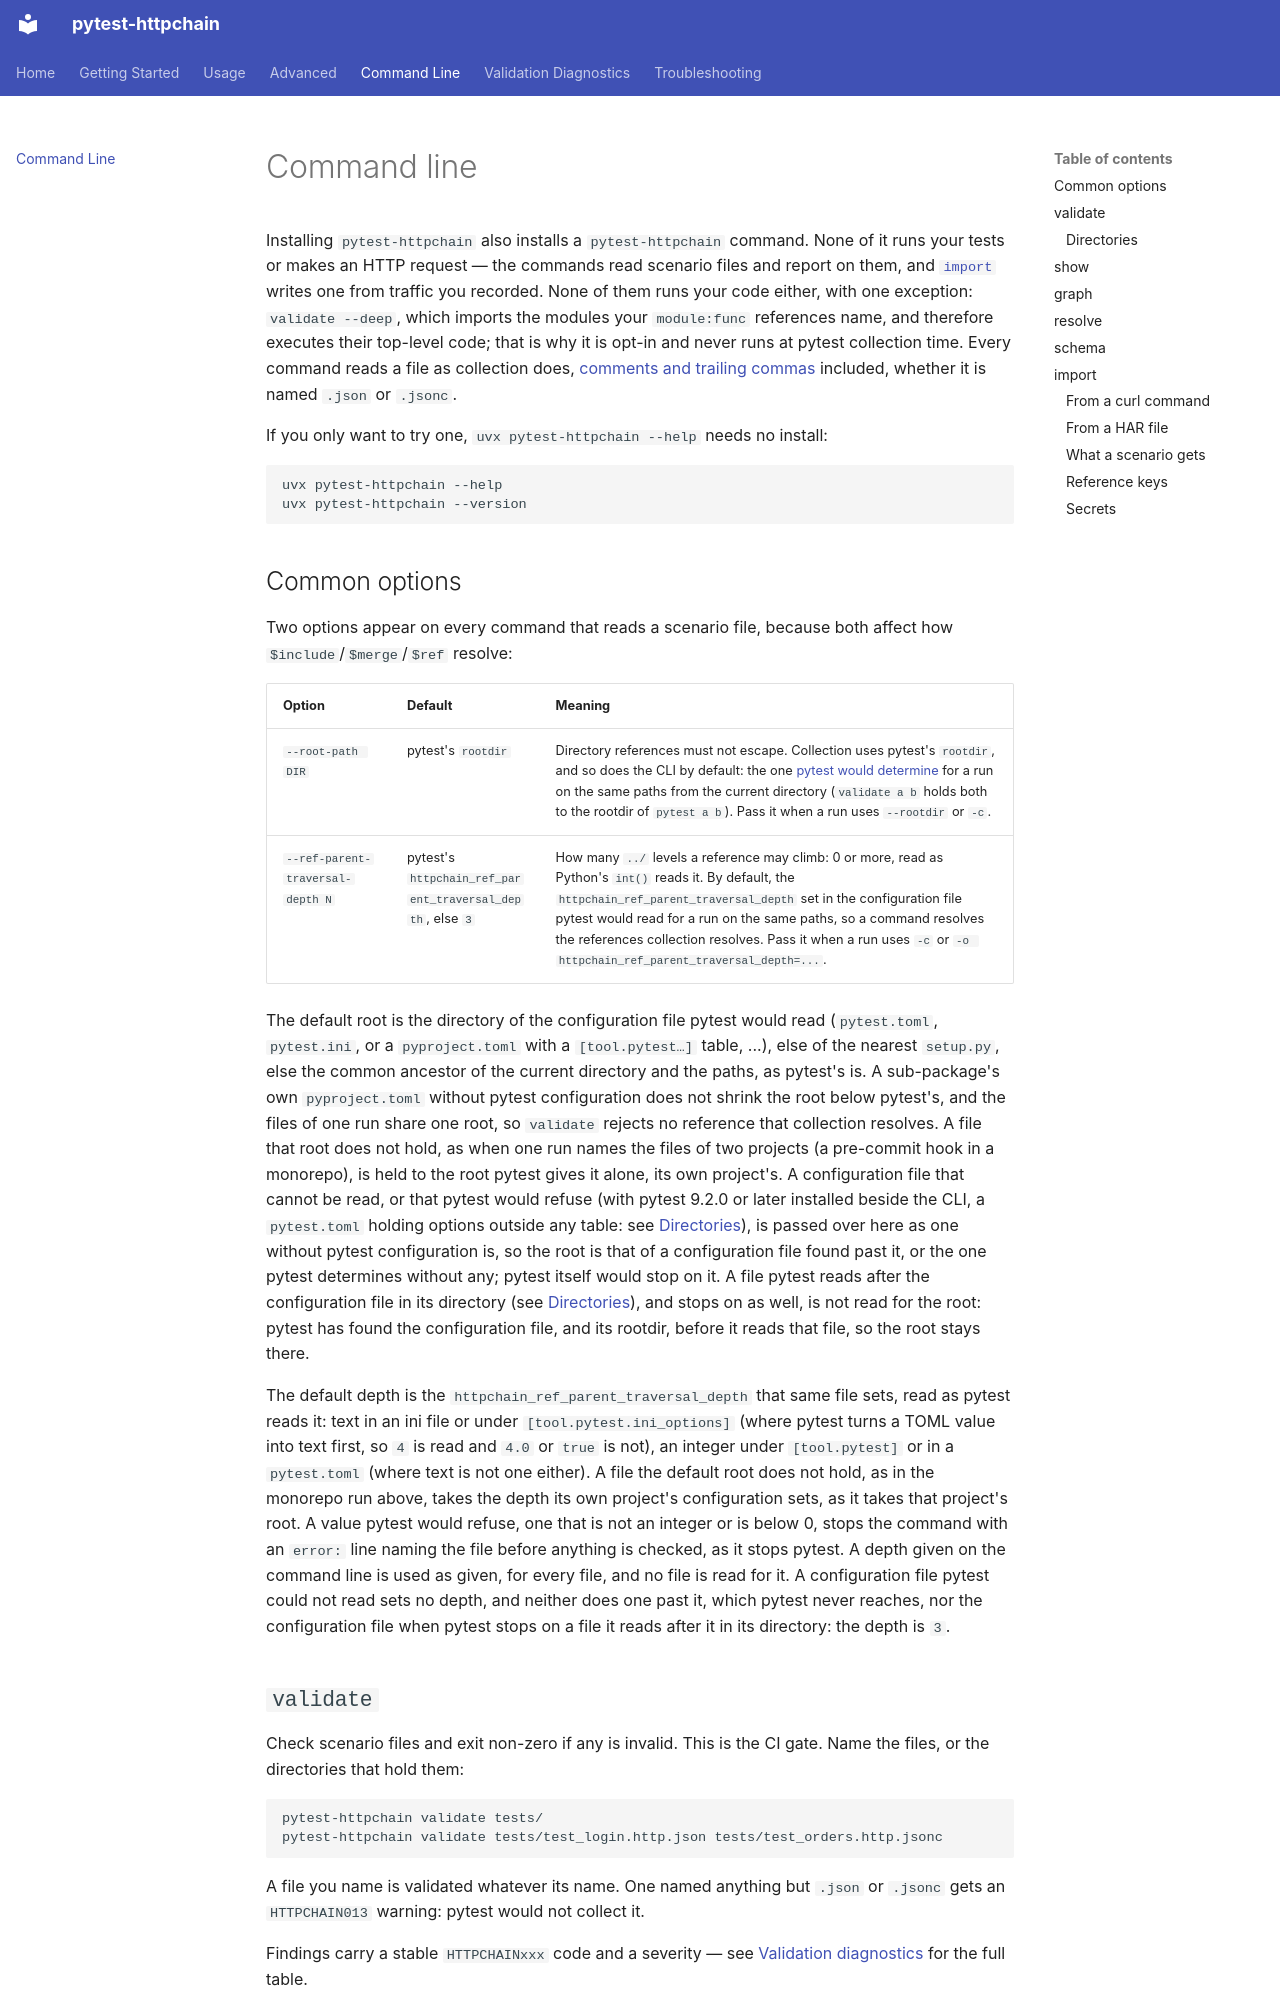

repository: aeresov/pytest-httpchain · page: cli/index.html · generator: mkdocs

# Command line

Installing `pytest-httpchain` also installs a `pytest-httpchain` command. None
of it runs your tests or makes an HTTP request — the commands read scenario
files and report on them, and [`import`](#import) writes one from traffic you
recorded. None of them runs your code either, with one exception:
`validate --deep`, which imports the modules your `module:func` references name,
and therefore executes their top-level code; that is why it is opt-in and never
runs at pytest collection time. Every command reads a file as collection does,
[comments and trailing commas](usage/scenarios.md#comments-and-trailing-commas)
included, whether it is named `.json` or `.jsonc`.

If you only want to try one, `uvx pytest-httpchain --help` needs no install:

```bash
uvx pytest-httpchain --help
uvx pytest-httpchain --version
```

## Common options

Two options appear on every command that reads a scenario file, because both
affect how `$include`/`$merge`/`$ref` resolve:

| Option | Default | Meaning |
| --- | --- | --- |
| `--root-path DIR` | pytest's `rootdir` | Directory references must not escape. Collection uses pytest's `rootdir`, and so does the CLI by default: the one [pytest would determine](https://docs.pytest.org/en/stable/reference/customize.html#initialization-determining-rootdir-and-configfile) for a run on the same paths from the current directory (`validate a b` holds both to the rootdir of `pytest a b`). Pass it when a run uses `--rootdir` or `-c`. |
| `--ref-parent-traversal-depth N` | pytest's `httpchain_ref_parent_traversal_depth`, else `3` | How many `../` levels a reference may climb: 0 or more, read as Python's `int()` reads it. By default, the `httpchain_ref_parent_traversal_depth` set in the configuration file pytest would read for a run on the same paths, so a command resolves the references collection resolves. Pass it when a run uses `-c` or `-o httpchain_ref_parent_traversal_depth=...`. |

The default root is the directory of the configuration file pytest would read
(`pytest.toml`, `pytest.ini`, or a `pyproject.toml` with a `[tool.pytest…]`
table, ...), else of the nearest `setup.py`, else the common ancestor of the
current directory and the paths, as pytest's is. A sub-package's own
`pyproject.toml` without pytest configuration does not shrink the root below
pytest's, and the files of one run share one root, so `validate` rejects no
reference that collection resolves. A file that root does not hold, as when one
run names the files of two projects (a pre-commit hook in a monorepo), is held
to the root pytest gives it alone, its own project's. A configuration file that
cannot be read, or that pytest would refuse (with pytest 9.2.0 or later
installed beside the CLI, a `pytest.toml` holding options outside any table: see
[Directories](#directories)), is passed over here as one without pytest
configuration is, so the root is that of a configuration file found past it, or
the one pytest determines without any; pytest itself would stop on it. A file
pytest reads after the configuration file in its directory (see
[Directories](#directories)), and stops on as well, is not read for the root:
pytest has found the configuration file, and its rootdir, before it reads that
file, so the root stays there.

The default depth is the `httpchain_ref_parent_traversal_depth` that same file
sets, read as pytest reads it: text in an ini file or under
`[tool.pytest.ini_options]` (where pytest turns a TOML value into text first, so
`4` is read and `4.0` or `true` is not), an integer under `[tool.pytest]` or in
a `pytest.toml` (where text is not one either). A file the default root does not
hold, as in the monorepo run above, takes the depth its own project's
configuration sets, as it takes that project's root. A value pytest would
refuse, one that is not an integer or is below 0, stops the command with an
`error:` line naming the file before anything is checked, as it stops pytest. A
depth given on the command line is used as given, for every file, and no file is
read for it. A configuration file pytest could not read sets no depth, and
neither does one past it, which pytest never reaches, nor the configuration file
when pytest stops on a file it reads after it in its directory: the depth is
`3`.
